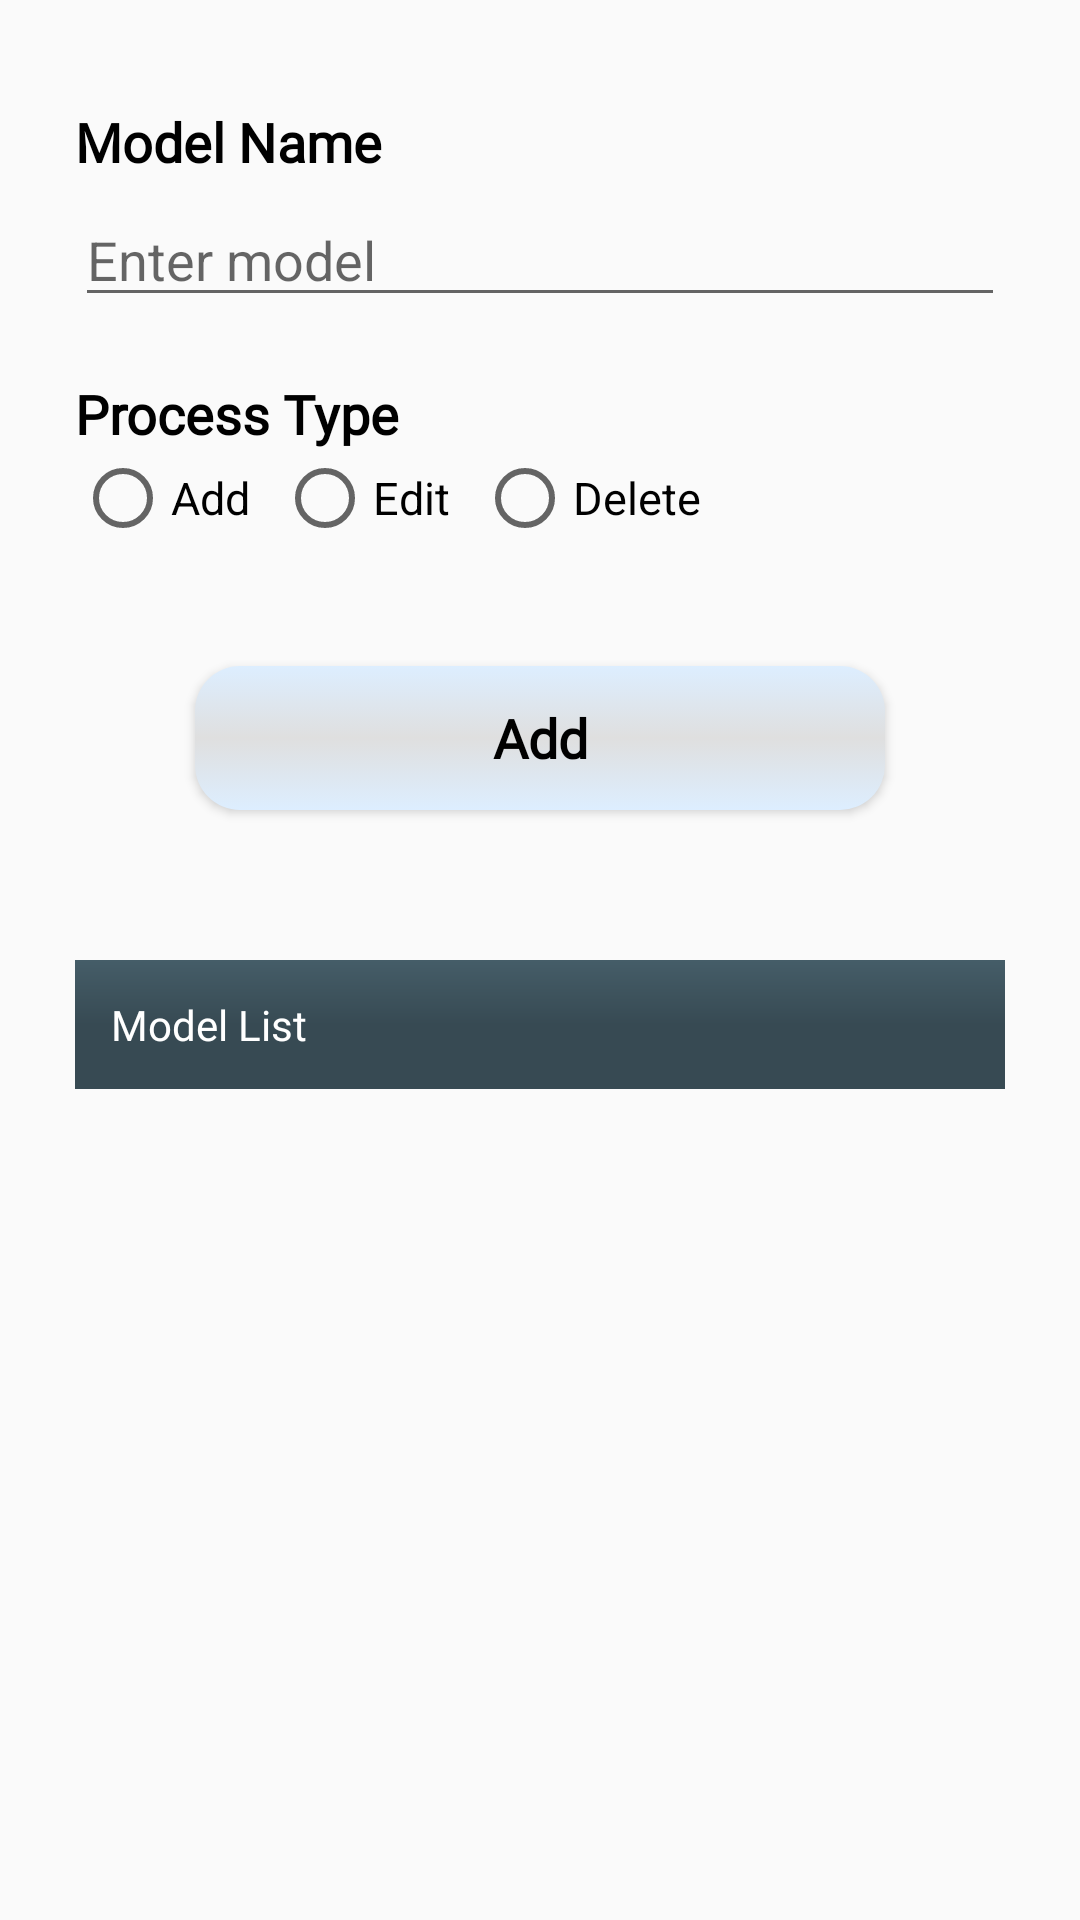

Produce the Android XML layout that renders to this screen, including the resource entries it uses.
<!-- AndroidManifest.xml: application theme AppTheme -->
<!-- res/layout/fragment_add_model.xml -->
<?xml version="1.0" encoding="utf-8"?>
<RelativeLayout xmlns:android="http://schemas.android.com/apk/res/android"
    android:layout_width="match_parent"
    android:layout_height="match_parent"
    xmlns:tools="http://schemas.android.com/tools">

    

    

    <android.support.v4.widget.NestedScrollView
        android:layout_width="match_parent"
        android:layout_height="match_parent">

        <LinearLayout
            android:layout_width="match_parent"
            android:layout_height="match_parent"
            android:padding="25dp"
            android:orientation="vertical">

            <TextView
                android:layout_marginTop="10dp"
                android:text="@string/text_model_name"
                style="@style/TextTitleStyle" />
            <EditText
                android:layout_width="match_parent"
                android:layout_height="wrap_content"
                android:layout_marginTop="5dp"
                android:hint="@string/edit_text_model_name_hint"
                android:inputType="textPersonName"
                android:imeOptions="actionDone"/>

            <TextView
                android:layout_marginTop="20dp"
                android:text="@string/text_process_type"
                style="@style/TextTitleStyle" />
            <RadioGroup
                android:layout_width="match_parent"
                android:layout_height="wrap_content"
                android:orientation="horizontal"
                android:id="@+id/radGroup_modelType">
                <RadioButton
                    android:id="@+id/radModel_add"
                    android:text="@string/text_radio_model_process_add"
                    style="@style/RadioButtonStyle"/>
                <RadioButton
                    android:id="@+id/radModel_edit"
                    android:layout_marginLeft="9dp"
                    android:text="@string/text_radio_model_process_edit"
                    style="@style/RadioButtonStyle" />
                <RadioButton
                    android:id="@+id/radModel_delete"
                    android:layout_marginLeft="9dp"
                    android:text="@string/text_radio_model_process_delete"
                    style="@style/RadioButtonStyle"/>
            </RadioGroup>

            <Button
                android:id="@+id/btnModel_comfirm"
                android:text="Add"
                style="@style/SingleButtonStyle" />

            <TextView
                android:layout_marginTop="10dp"
                android:layout_width="match_parent"
                android:layout_height="wrap_content"
                android:gravity="center_vertical"
                android:background="@drawable/bg_normal"
                android:fontFamily="@font/robot_reavers_italic"
                android:padding="12dp"
                android:drawableLeft="@drawable/ic_display"
                android:drawablePadding="5dp"
                android:text="Model List"
                android:textColor="#fff"/>

            <android.support.v7.widget.RecyclerView
                android:id="@+id/recyclerView_modelTable"
                android:layout_width="match_parent"
                android:layout_height="match_parent"
                tools:listitem="@layout/custom_categories_layout"
                android:layout_marginTop="5dp"/>


        </LinearLayout>

    </android.support.v4.widget.NestedScrollView>

</RelativeLayout>
<!-- res/layout/custom_categories_layout.xml (included above) -->
<?xml version="1.0" encoding="utf-8"?>
<RelativeLayout xmlns:android="http://schemas.android.com/apk/res/android"
    android:orientation="vertical"
    android:padding="7dp"
    android:layout_marginBottom="0.75dp"
    android:layout_width="match_parent"
    android:layout_height="wrap_content">

    <TextView
        android:id="@+id/txtCustomModel_id"
        android:layout_width="wrap_content"
        android:layout_height="wrap_content"
        android:text="ID"
        android:textColor="@color/text_black"
        android:textSize="18sp" />
    <TextView
        android:id="@+id/txtCustomModel_modelName"
        android:layout_width="wrap_content"
        android:layout_height="wrap_content"
        android:layout_toRightOf="@id/txtCustomModel_id"
        android:layout_marginLeft="25dp"
        android:text="Model Name"
        android:textColor="@color/text_black"
        android:textSize="18sp" />

    <TextView
        android:layout_width="match_parent"
        android:layout_height="0.5dp"
        android:layout_below="@id/txtCustomModel_id"
        android:background="@color/text_black" />

</RelativeLayout>
<!-- resources referenced by this layout -->
<resources>
  <color name="text_black">#000000</color>
  <color name="text_white">#FFFFFF</color>
  <!-- drawable bg_normal (drawable) -->
  <?xml version="1.0" encoding="utf-8"?>
  <shape xmlns:android="http://schemas.android.com/apk/res/android"
      android:shape="rectangle">
  
      <gradient
          android:type="linear"
          android:startColor="#374a53"
          android:centerColor="#374a53"
          android:endColor="#455d68"
          android:angle="90"/>
      
      
  </shape>
  <string name="edit_text_model_name_hint">Enter model</string>
  <string name="text_model_name">Model Name</string>
  <string name="text_process_type">Process Type</string>
  <string name="text_radio_model_process_add">Add</string>
  <string name="text_radio_model_process_delete">Delete</string>
  <string name="text_radio_model_process_edit">Edit</string>
  <string name="text_topic_add_model">Customer Model</string>
  <style name="RadioButtonStyle">
          <item name="android:layout_width">wrap_content</item>
          <item name="android:layout_height">wrap_content</item>
          <item name="android:textSize">15sp</item>
          <item name="android:textColor">@color/text_black</item>
      </style>
  <style name="SingleButtonStyle">
          <item name="android:layout_width">match_parent</item>
          <item name="android:layout_height">wrap_content</item>
          <item name="android:layout_margin">40dp</item>
          <item name="android:layout_gravity">center_horizontal</item>
          <item name="android:background">@drawable/selector_single_button</item>
          <item name="android:fontFamily">@font/robot_reavers</item>
          <item name="android:textAllCaps">false</item>
          <item name="android:textStyle">bold</item>
          <item name="android:textSize">18sp</item>
          <item name="android:textColor">@drawable/selector_text_clicked</item>
      </style>
  <style name="TextTitleStyle">
          <item name="android:layout_width">match_parent</item>
          <item name="android:layout_height">wrap_content</item>
          <item name="android:fontFamily">@font/robot_reavers_italic</item>
          <item name="android:textColor">@color/text_black</item>
          <item name="android:textStyle">bold</item>
          <item name="android:textSize">18sp</item>
      </style>
  <style name="AppTheme" parent="Theme.AppCompat.Light.NoActionBar">
          
          <item name="colorPrimary">@color/colorPrimary</item>
          <item name="colorPrimaryDark">@color/colorPrimaryDark</item>
          <item name="colorAccent">@color/colorAccent</item>
      </style>
  <!-- drawable selector_text_clicked (drawable) -->
  <?xml version="1.0" encoding="utf-8"?>
  <selector xmlns:android="http://schemas.android.com/apk/res/android"
      android:enterFadeDuration="200"
      android:exitFadeDuration="450">
  
      <item android:state_pressed="true"
          android:color="@color/text_transparent"/>
      <item android:color="@color/text_black"/>
  
  </selector>
  <color name="colorPrimary">#455A64</color>
  <color name="colorPrimaryDark">#263238</color>
  <color name="colorAccent">#D81B60</color>
  <color name="text_transparent">#80000000</color>
</resources>
